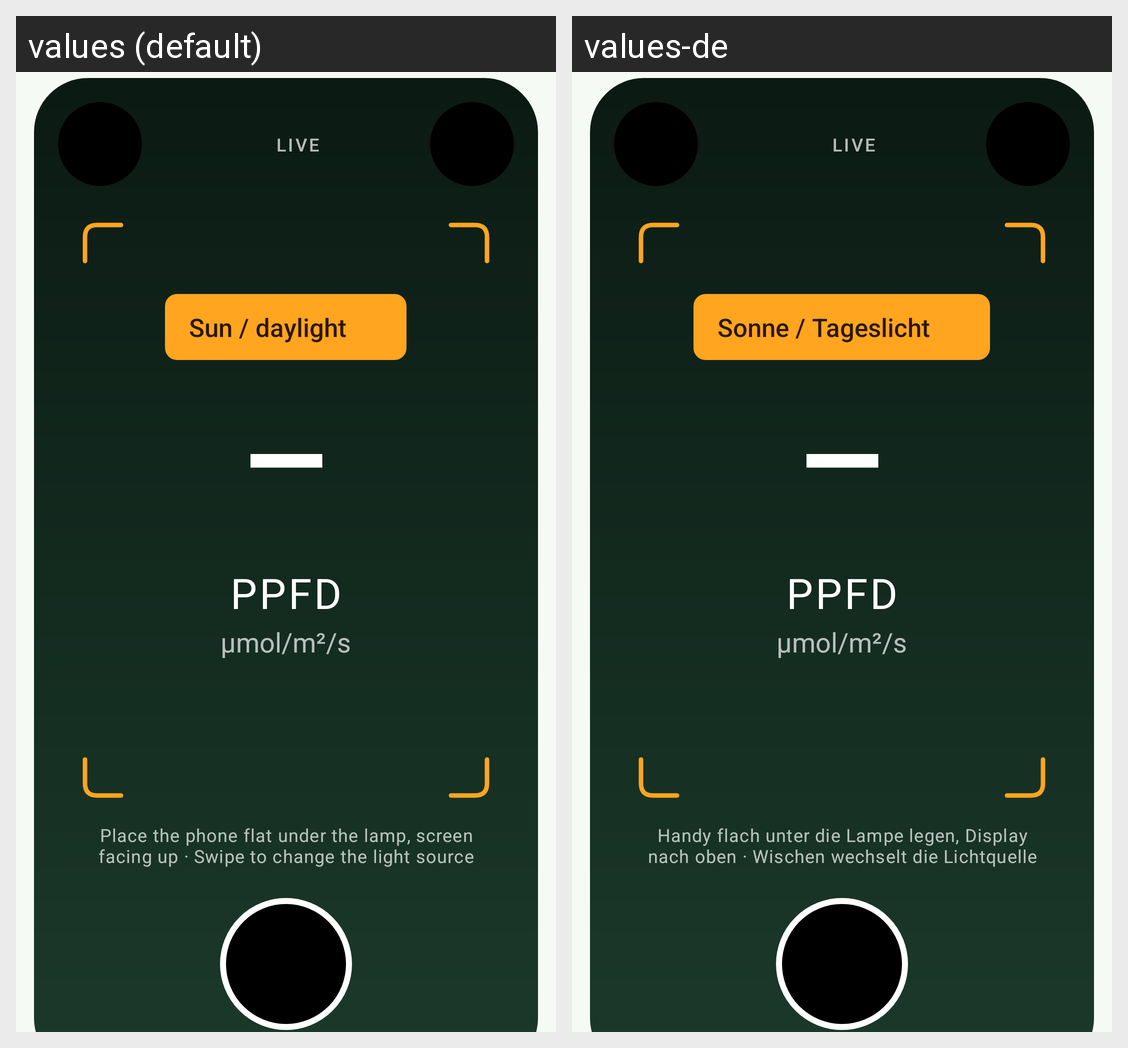

This grid shows one Android layout under two languages. Give, for every string resource on the screen, its name, the default text and each shown locale's text.
Android screen res/layout/fragment_ppfd.xml rendered under 2 locales, left to right: values (default), values-de. Device: Nexus 5 (rendered at 1080×1920; each locale shown at half size, 540×960, under a caption strip naming it); theme Theme.GrowCalc.
Strings drawn on this screen, with the default value and each locale's value (text and hints the layout hard-codes, and strings that could not be matched under every locale, appear in the picture but are not listed):

status_live
  values: LIVE
  values-de: LIVE

light_source_sun
  values: Sun / daylight
  values-de: Sonne / Tageslicht

result_placeholder
  values: –
  values-de: –

label_ppfd
  values: PPFD
  values-de: PPFD

unit_ppfd
  values: µmol/m²/s
  values-de: µmol/m²/s

measure_hint
  values: Place the phone flat under the lamp, screen facing up · Swipe to change the light source
  values-de: Handy flach unter die Lampe legen, Display nach oben · Wischen wechselt die Lichtquelle
